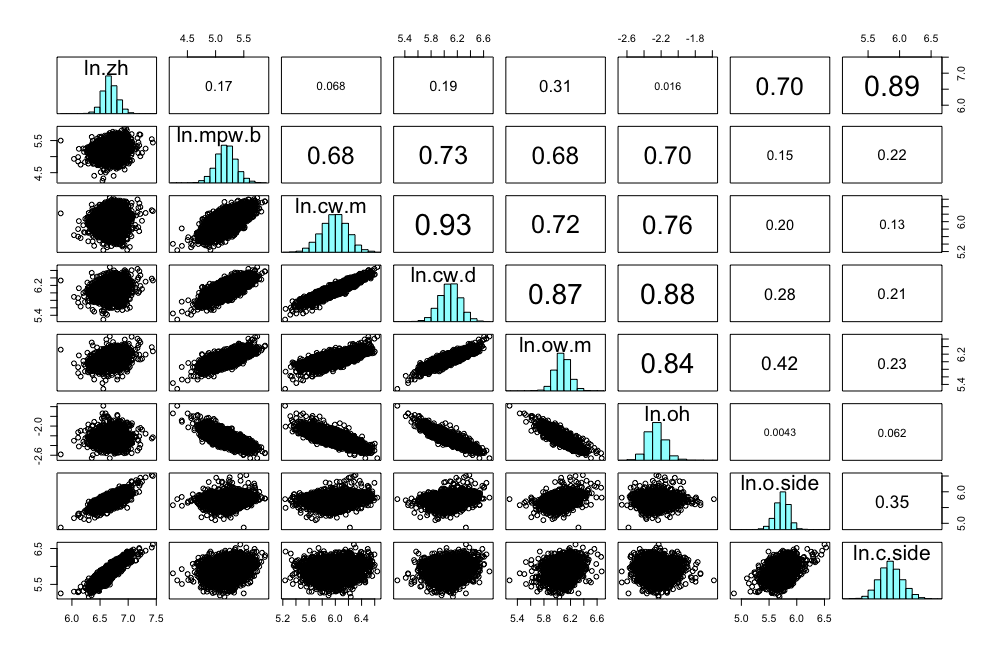

Data behind this chart, as committed beside it:
trait.y, trait.x, p-value, slope, r2, df
NA, NA, NA, NA, NA, NA
ln.zh, 0, 1, 1, 5478, ln.zh
ln.mpw.b, 2.76079619066175e-38, 0.2362, 0.02992, 5478, ln.mpw.b
ln.cw.m, 4.0469656101599e-07, 0.1037, 0.004494, 5478, ln.cw.m
ln.cw.d, 1.44981273068581e-43, 0.222, 0.03419, 5478, ln.cw.d
ln.ow.m, 6.01179127193084e-122, 0.2719, 0.09561, 5478, ln.ow.m
ln.oh, 0.2308, 0.01256, 7.95940527492656e-05, 5478, ln.oh
ln.o.side, 0, 0.686, 0.4867, 5478, ln.o.side
ln.c.side, 0, 1.234, 0.7836, 5478, ln.c.side
ln.zh, 2.7607961906635e-38, 0.1274, 0.02992, 5478, ln.zh
ln.mpw.b, 0, 1, 1, 5478, ln.mpw.b
ln.cw.m, 0, 0.7616, 0.467, 5478, ln.cw.m
ln.cw.d, 0, 0.645, 0.5375, 5478, ln.cw.d
ln.ow.m, 0, 0.4389, 0.4626, 5478, ln.ow.m
ln.oh, 0, -0.3992, 0.4904, 5478, ln.oh
ln.o.side, 1.22506891812046e-29, 0.1097, 0.02289, 5478, ln.o.side
ln.c.side, 7.82287055023631e-59, 0.221, 0.04646, 5478, ln.c.side
ln.zh, 4.04696561015994e-07, 0.04507, 0.004494, 5478, ln.zh
ln.mpw.b, 0, 0.6134, 0.467, 5478, ln.mpw.b
ln.cw.m, 0, 1, 1, 5478, ln.cw.m
ln.cw.d, 0, 0.7345, 0.8655, 5478, ln.cw.d
ln.ow.m, 0, 0.4149, 0.5133, 5478, ln.ow.m
ln.oh, 0, -0.3871, 0.5727, 5478, ln.oh
ln.o.side, 1.76670196932246e-49, 0.1282, 0.03896, 5478, ln.o.side
ln.c.side, 2.75590782065771e-22, 0.12, 0.01688, 5478, ln.c.side
ln.zh, 1.44981273068588e-43, 0.1548, 0.03419, 5478, ln.zh
ln.mpw.b, 0, 0.8335, 0.5375, 5478, ln.mpw.b
ln.cw.m, 0, 1.178, 0.8655, 5478, ln.cw.m
ln.cw.d, 0, 1, 1, 5478, ln.cw.d
ln.ow.m, 0, 0.6351, 0.7496, 5478, ln.ow.m
ln.oh, 0, -0.5702, 0.7744, 5478, ln.oh
ln.o.side, 8.35326102671974e-101, 0.2316, 0.07943, 5478, ln.o.side
ln.c.side, 4.72925031636876e-58, 0.2496, 0.04583, 5478, ln.c.side
ln.zh, 6.01179127192638e-122, 0.3523, 0.09561, 5478, ln.zh
ln.mpw.b, 0, 1.054, 0.4626, 5478, ln.mpw.b
ln.cw.m, 0, 1.237, 0.5133, 5478, ln.cw.m
ln.cw.d, 0, 1.18, 0.7496, 5478, ln.cw.d
ln.ow.m, 0, 1, 1, 5478, ln.ow.m
ln.oh, 0, -0.7452, 0.7116, 5478, ln.oh
ln.o.side, 8.97090760319768e-230, 0.4669, 0.1739, 5478, ln.o.side
ln.c.side, 6.68063147161794e-64, 0.3571, 0.0505, 5478, ln.c.side
ln.zh, 0.2308, 0.02086, 7.95940527492656e-05, 5478, ln.zh
ln.mpw.b, 0, -1.229, 0.4904, 5478, ln.mpw.b
ln.cw.m, 0, -1.479, 0.5727, 5478, ln.cw.m
ln.cw.d, 0, -1.358, 0.7744, 5478, ln.cw.d
ln.ow.m, 0, -0.9549, 0.7116, 5478, ln.ow.m
ln.oh, 0, 1, 1, 5478, ln.oh
ln.o.side, 0.7511, 0.005428, -0.0001642, 5478, ln.o.side
ln.c.side, 4.57854040098506e-06, -0.1111, 0.003646, 5478, ln.c.side
ln.zh, 0, 0.7097, 0.4867, 5478, ln.zh
ln.mpw.b, 1.22506891812006e-29, 0.2103, 0.02289, 5478, ln.mpw.b
ln.cw.m, 1.76670196932398e-49, 0.3053, 0.03896, 5478, ln.cw.m
ln.cw.d, 8.35326102673118e-101, 0.3437, 0.07943, 5478, ln.cw.d
ln.ow.m, 8.97090760321505e-230, 0.3728, 0.1739, 5478, ln.ow.m
ln.oh, 0.7511, 0.003382, -0.0001642, 5478, ln.oh
ln.o.side, 0, 1, 1, 5478, ln.o.side
ln.c.side, 5.30000712831629e-155, 0.4921, 0.1204, 5478, ln.c.side
ln.zh, 0, 0.6352, 0.7836, 5478, ln.zh
ln.mpw.b, 7.82287055023362e-59, 0.211, 0.04646, 5478, ln.mpw.b
ln.cw.m, 2.75590782065751e-22, 0.1422, 0.01688, 5478, ln.cw.m
... 5 more rows
